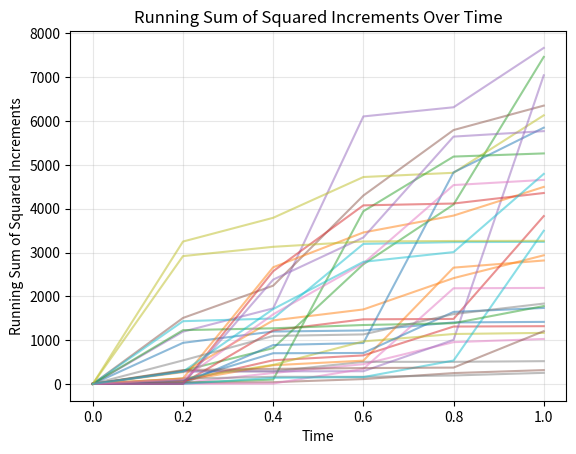

Reproduce this figure in Python.
import numpy as np
import matplotlib.pyplot as plt
import scipy.stats as norm
from scipy.stats import lognorm

S0 = 170
sigma = 0.344
mu = 0.1
T = 1
L = 5
deltaT = T / L

n_simulations = 30

stock_prices = []

for j in range(n_simulations):
    stock_price = [S0]
    for i in range(L):
        Z = np.random.normal(0, 1)
        S_next = stock_price[i] * (1 + mu * deltaT + sigma * np.sqrt(deltaT) * Z)
        stock_price.append(S_next)
    stock_prices.append(stock_price)


stock_prices = np.array(stock_prices)


#------------------------------ 3(a) --------------------------------#
#Show historgram of all final prices and overlay theoretical distribution

# final_prices = stock_prices[:, -1]
# mu_ln = np.log(S0) + (mu - 0.5 * sigma**2) * T
# sigma_ln = sigma * np.sqrt(T)

# s = sigma_ln
# scale = np.exp(mu_ln)

# x_min = max(0.0, final_prices.min()*0.9)
# x_max = final_prices.max()*1.1
# x = np.linspace(x_min, x_max, 300)

# pdf_theoretical = lognorm.pdf(x, s=s, scale=scale)

# plt.figure(figsize=(8,5))
# plt.hist(final_prices, bins=50, density=True, alpha=0.6, edgecolor='black',
#          label='Simulated final prices (Euler-like)')
# plt.plot(x, pdf_theoretical, 'r-', lw=2, label='Theoretical GBM (lognormal) PDF')

# plt.xlabel("Final Stock Price $S_T$")
# plt.ylabel("Density")
# plt.title("Histogram of Final Prices vs. Theoretical GBM Distribution")
# plt.legend()
# plt.grid(alpha=0.2)
# plt.show()

#------------------------------ 3(b) --------------------------------#
t = np.linspace(0, T, L + 1)
# plt.plot(t, stock_prices.T, alpha=0.3) 
# plt.xlabel("Time")
# plt.ylabel("Stock Price")
# plt.title("Simulated Stock Price Paths")
# plt.show()


#--------------------------------Running Sum of Squared Increments --------------------------------#

# Compute running sum of squared increments for each simulation
running_sums = []

for path in stock_prices:
    increments = np.diff(path)
    sq_increments = increments**2
    running_sum = np.cumsum(sq_increments)
    running_sums.append(np.insert(running_sum, 0, 0))  # insert 0 at t=0 for alignment

running_sums = np.array(running_sums)

# Plot running sum of squared increments
plt.plot(t, running_sums.T, alpha=0.5)
plt.xlabel("Time")
plt.ylabel("Running Sum of Squared Increments")
plt.title("Running Sum of Squared Increments Over Time")
plt.grid(alpha=0.3)
plt.show()